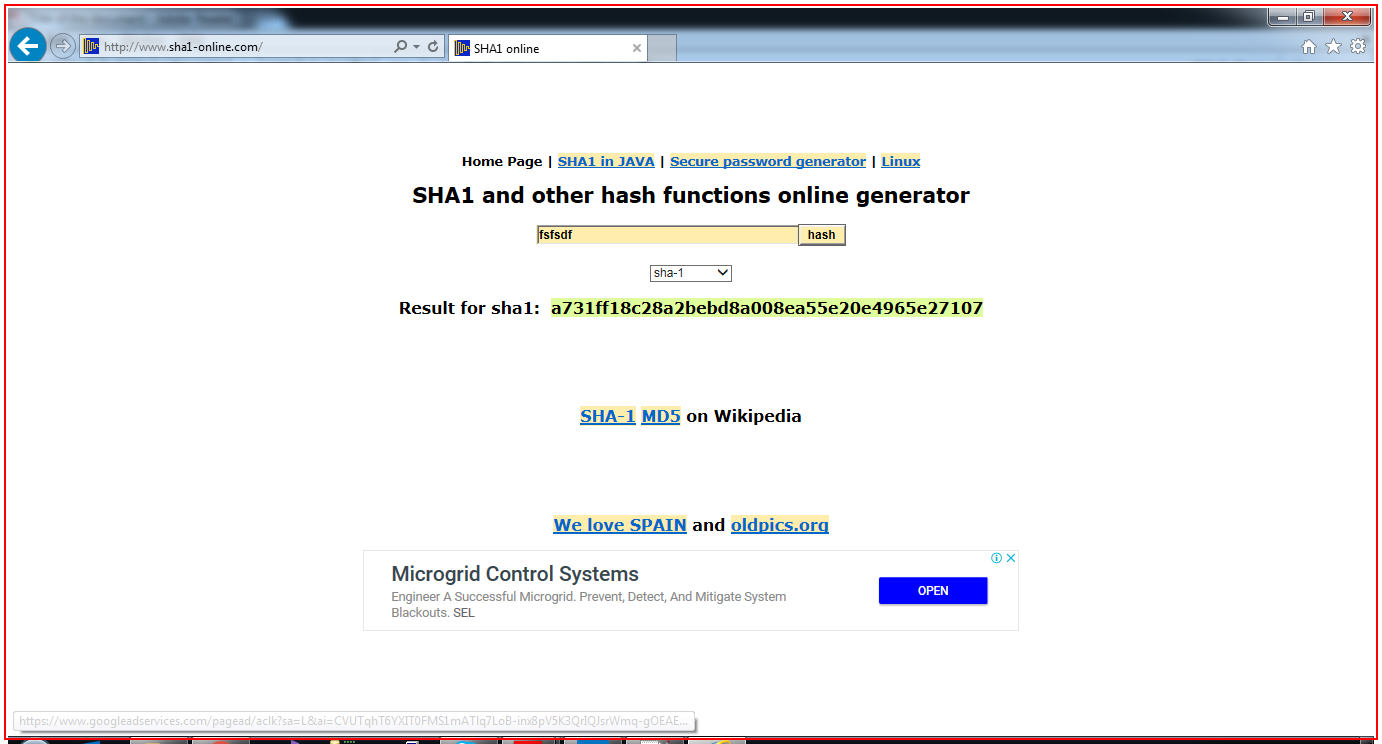
Task: Calculate Client Security Hash
Workflow: Close_SHA1Online

Step 1: Close Application 'iexplore.exe SHA1' on the element in window 'SHA1 online*' (iexplore.exe)
